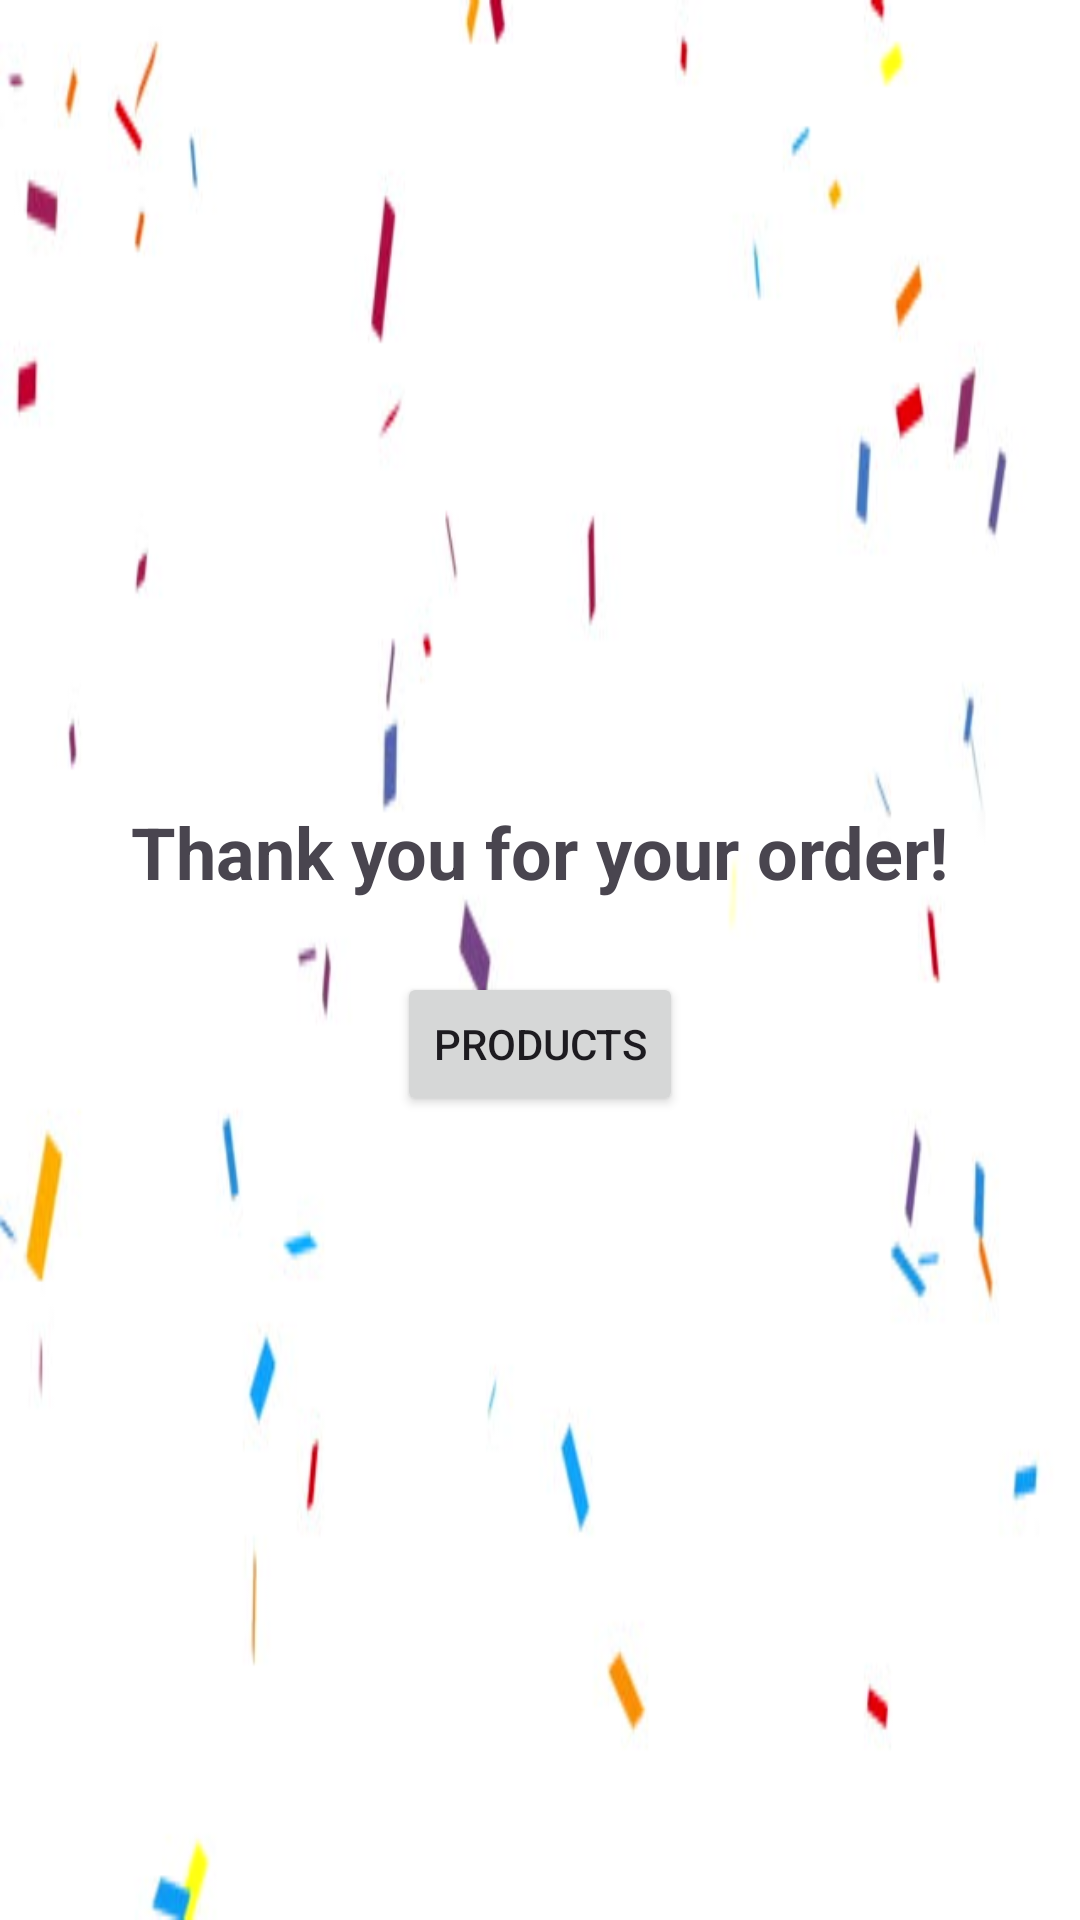

Layout XML and referenced resources for this Android screen:
<!-- AndroidManifest.xml: application theme Theme.Priyanshu_Tripathi_P2 -->
<!-- res/layout/thank_you.xml -->
<LinearLayout
    xmlns:android="http://schemas.android.com/apk/res/android"
    android:layout_width="match_parent"
    android:layout_height="match_parent"
    android:orientation="vertical"
    android:layout_gravity="center_horizontal"
    android:background="@drawable/thankyou"
    android:gravity="center">

    <TextView
        android:id="@+id/welcomeText"
        android:layout_width="wrap_content"
        android:layout_height="wrap_content"
        android:text="Thank you for your order!"
        android:textSize="24sp"
        android:textStyle="bold" />

    <Button
        android:id="@+id/redirectButton"
        android:layout_width="wrap_content"
        android:layout_height="wrap_content"
        android:text="Products"
        android:layout_marginTop="24dp" />

</LinearLayout>
<!-- resources referenced by this layout -->
<resources>
  <!-- drawable thankyou: jpg bitmap (drawable, 12357 bytes) -->
  <style name="Theme.Priyanshu_Tripathi_P2" parent="Base.Theme.Priyanshu_Tripathi_P2" />
  <style name="Base.Theme.Priyanshu_Tripathi_P2" parent="Theme.Material3.DayNight.NoActionBar">
          
          
      </style>
</resources>
